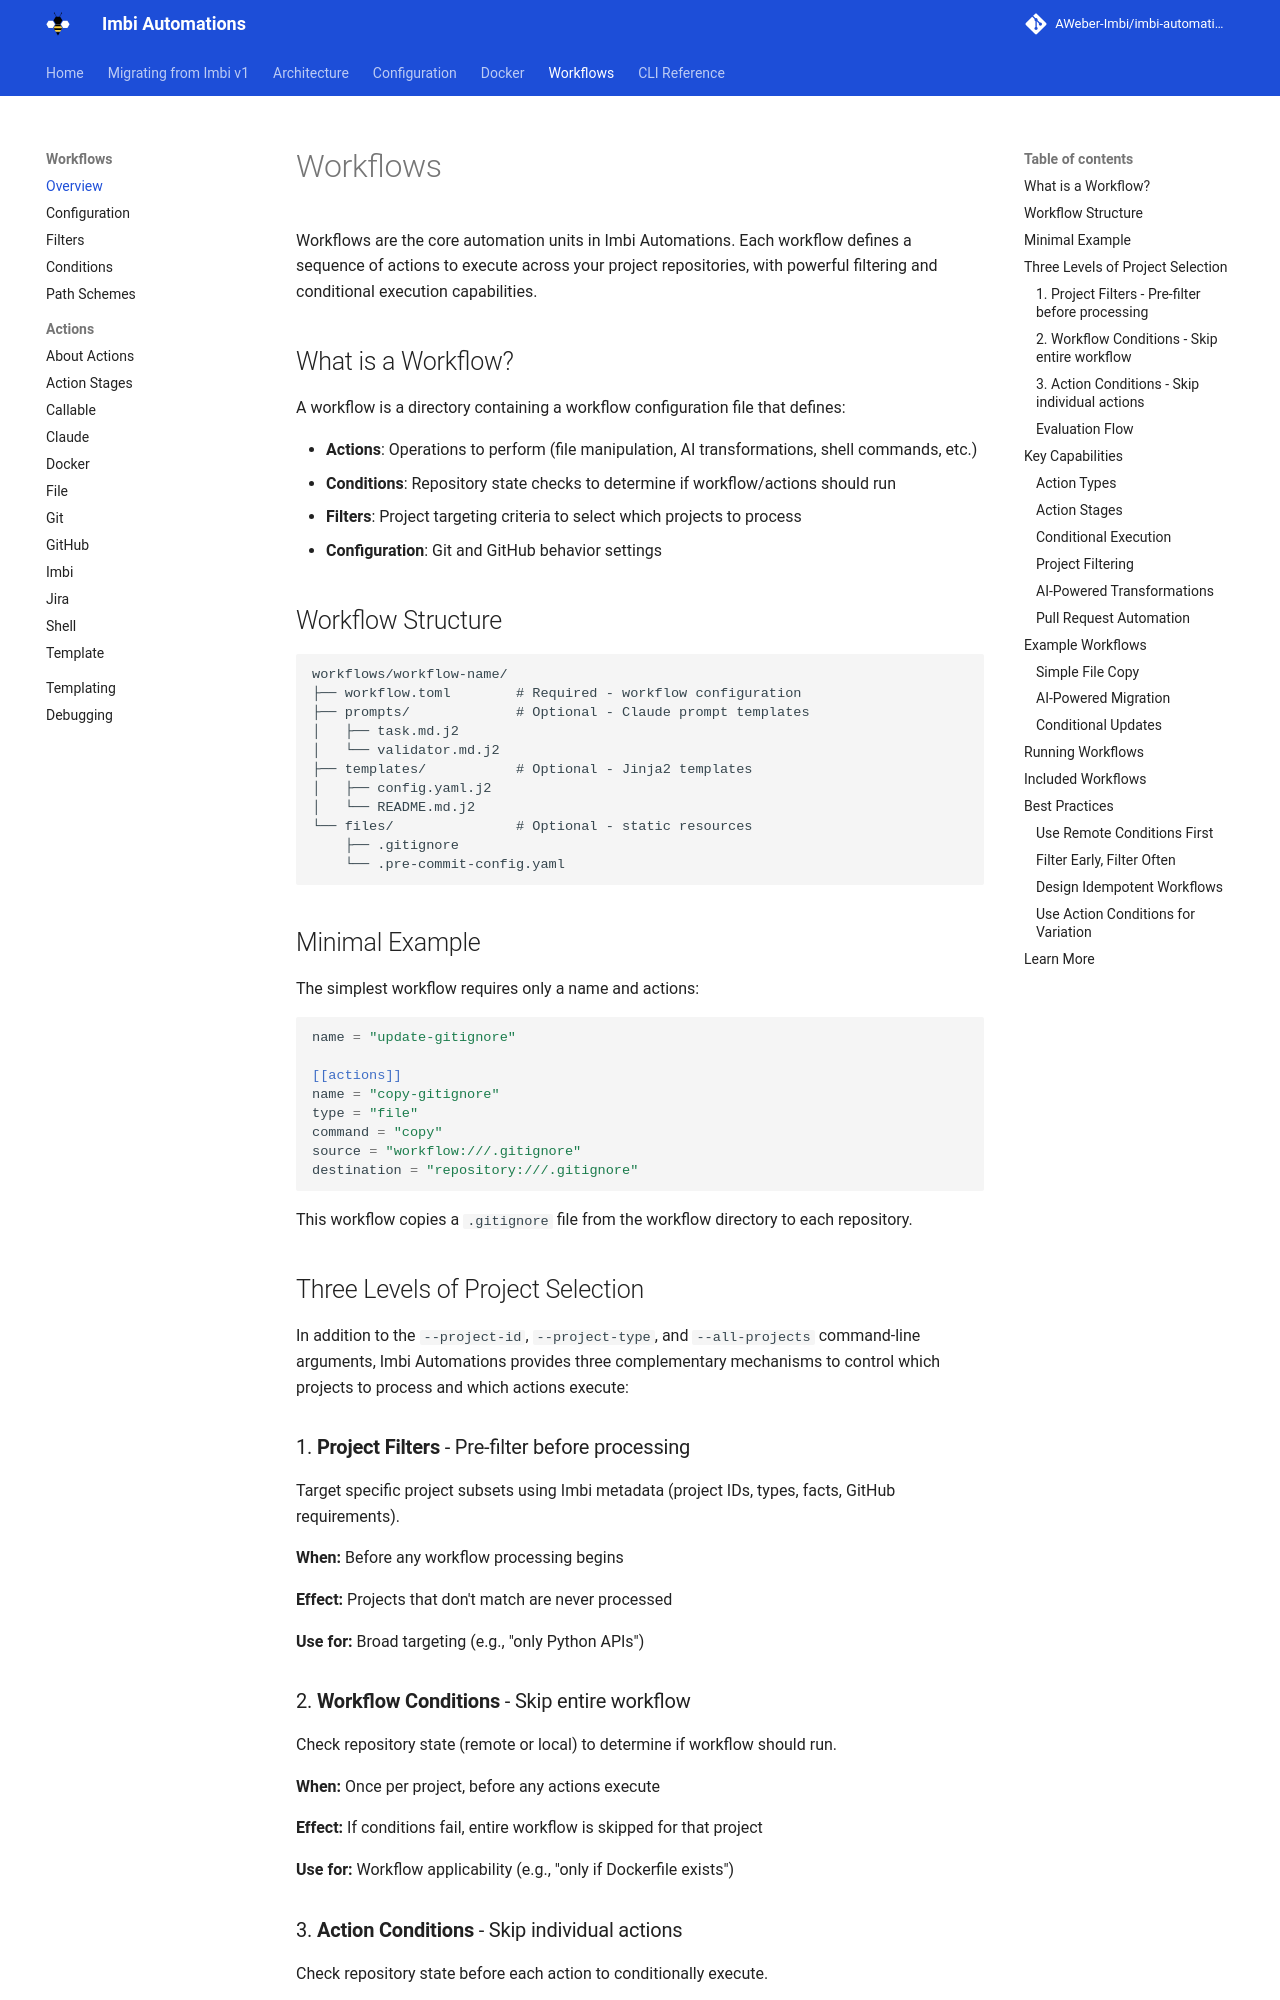

repository: AWeber-Imbi/imbi-automations · page: workflows/index.html · generator: mkdocs

# Workflows

Workflows are the core automation units in Imbi Automations. Each workflow defines a sequence of actions to execute across your project repositories, with powerful filtering and conditional execution capabilities.

## What is a Workflow?

A workflow is a directory containing a workflow configuration file that defines:

- **Actions**: Operations to perform (file manipulation, AI transformations, shell commands, etc.)
- **Conditions**: Repository state checks to determine if workflow/actions should run
- **Filters**: Project targeting criteria to select which projects to process
- **Configuration**: Git and GitHub behavior settings

## Workflow Structure

```
workflows/workflow-name/
├── workflow.toml        # Required - workflow configuration
├── prompts/             # Optional - Claude prompt templates
│   ├── task.md.j2
│   └── validator.md.j2
├── templates/           # Optional - Jinja2 templates
│   ├── config.yaml.j2
│   └── README.md.j2
└── files/               # Optional - static resources
    ├── .gitignore
    └── .pre-commit-config.yaml
```

## Minimal Example

The simplest workflow requires only a name and actions:

```toml
name = "update-gitignore"

[[actions]]
name = "copy-gitignore"
type = "file"
command = "copy"
source = "workflow:///.gitignore"
destination = "repository:///.gitignore"
```

This workflow copies a `.gitignore` file from the workflow directory to each repository.

## Three Levels of Project Selection

In addition to the `--project-id`, `--project-type`, and `--all-projects` command-line arguments, Imbi Automations provides three complementary mechanisms to control which projects to process and which actions execute:

### 1. **Project Filters** - Pre-filter before processing

Target specific project subsets using Imbi metadata (project IDs, types, facts, GitHub requirements).

**When:** Before any workflow processing begins

**Effect:** Projects that don't match are never processed

**Use for:** Broad targeting (e.g., "only Python APIs")
